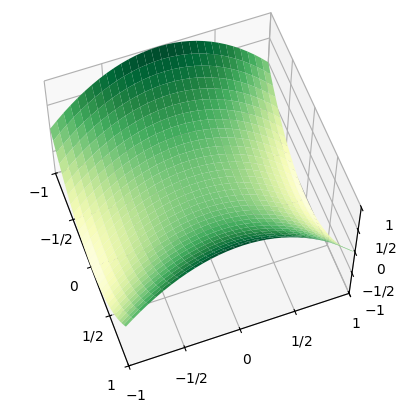

The matplotlib source for this figure: (Note: this script raises an exception after producing the figure.)
# -*- coding: utf-8 -*-
"""
Created on Mon Jan 25 10:08:04 2021
Saddle  z = x^2 − y^2
Colormaps:
https://gallantlab.github.io/colormaps.html
@author: roy.zhou
"""

import numpy as np
from mpl_toolkits.mplot3d import Axes3D
import matplotlib.pyplot as plt

fig = plt.figure()
ax = fig.add_subplot(111, projection='3d')
plot_args = {'rstride': 1, 'cstride': 1, 'cmap':"YlGn",
             'linewidth': 0.1, 'antialiased': True,
             'vmin': -1, 'vmax': 1}

x, y = np.mgrid[-1:1:31j, -1:1:31j]
z = x**2 - y**2

ax.plot_surface(x, y, z, **plot_args)
ax.view_init(azim=-20, elev=60)
ax.set_xlim(-1, 1)
ax.set_ylim(-1, 1)
ax.set_zlim(-1, 1)
plt.xticks([-1, -0.5, 0, 0.5, 1],
           [r"$-1$", r"$-1/2$", r"$0$", r"$1/2$", r"$1$"])
plt.yticks([-1, -0.5, 0, 0.5, 1],
           [r"$-1$", r"$-1/2$", r"$0$", r"$1/2$", r"$1$"])
ax.set_zticks([-1, -0.5, 0, 0.5, 1])
ax.set_zticklabels([r"$-1$", r"$-1/2$", r"$0$", r"$1/2$", r"$1$"])
ax.w_xaxis.set_pane_color((1.0, 1.0, 1.0, 0.0)) 
ax.w_yaxis.set_pane_color((1.0, 1.0, 1.0, 0.0)) 
ax.w_zaxis.set_pane_color((1.0, 1.0, 1.0, 0.0))
plt.show()